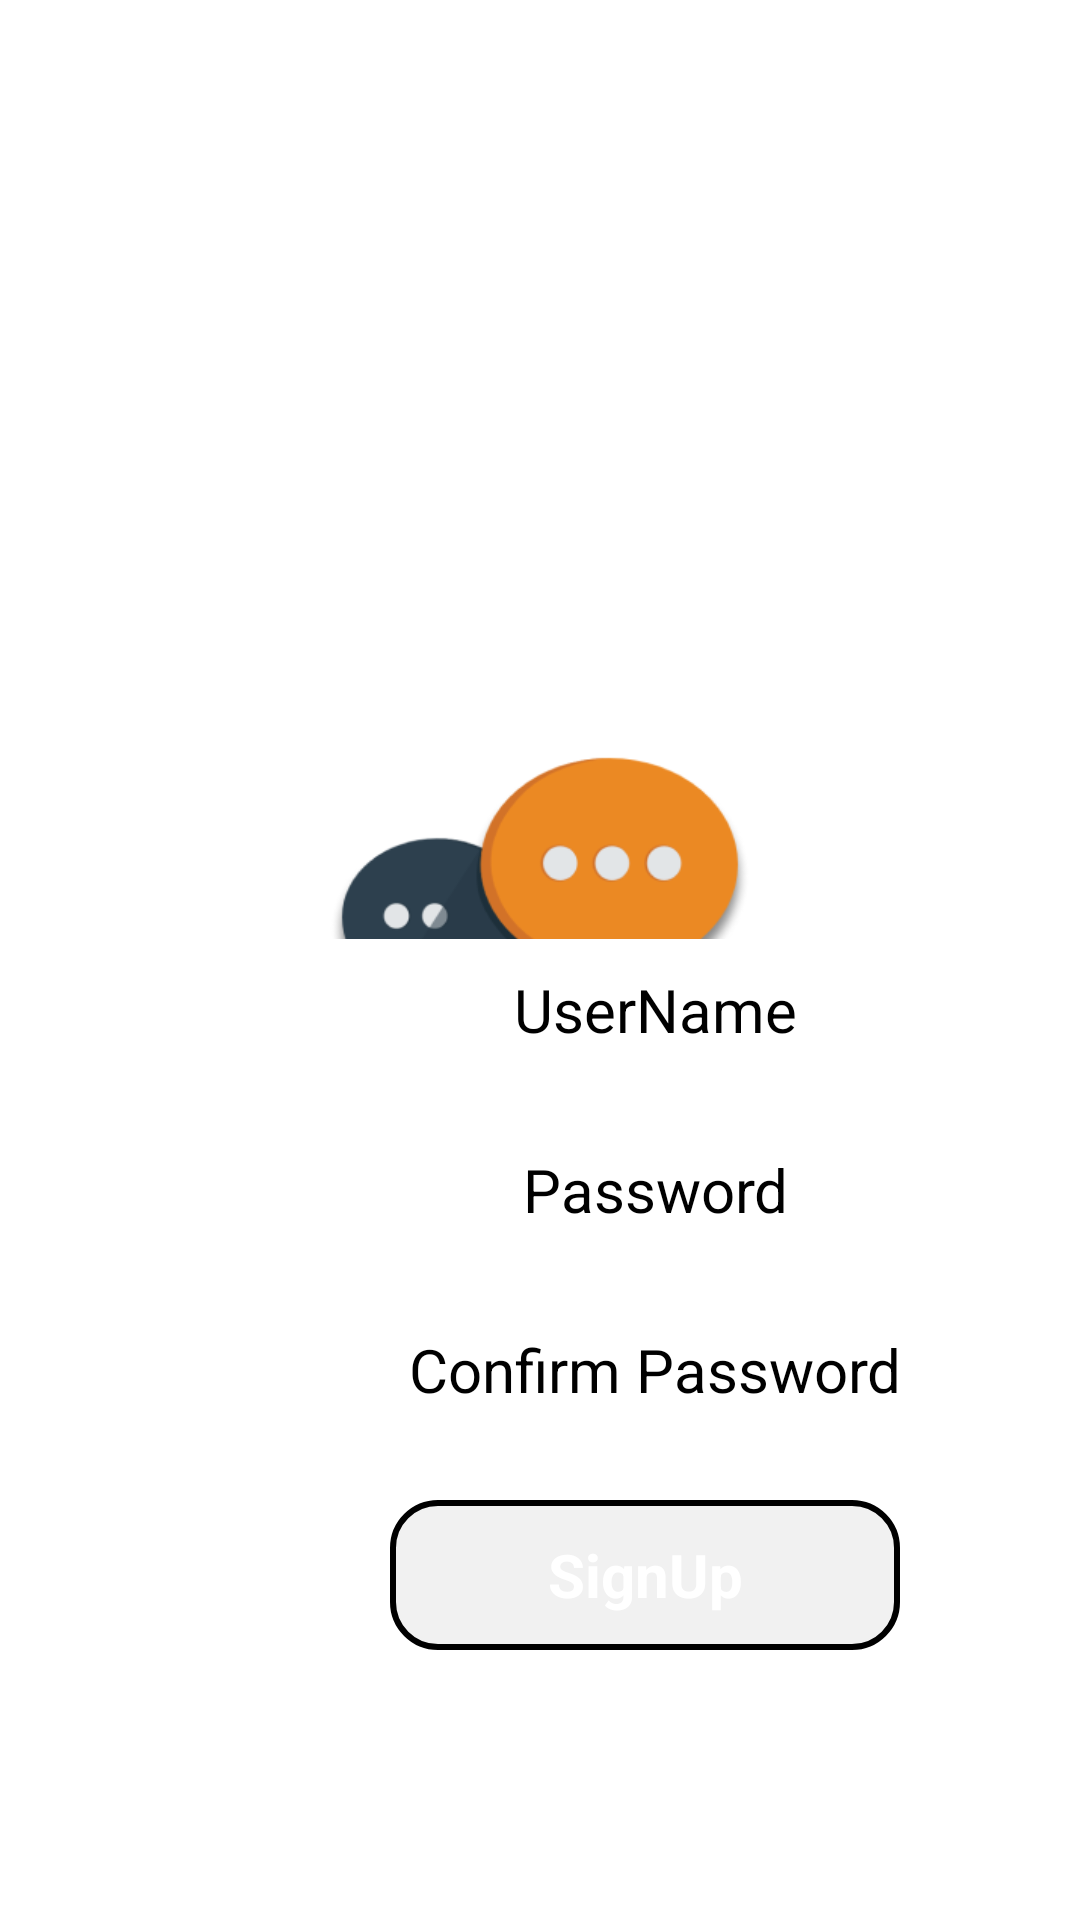

Reconstruct the res/layout file that produces this screen, plus the resources it refers to.
<!-- AndroidManifest.xml: application theme Theme.LetsTalk -->
<!-- res/layout/signup.xml -->
<?xml version="1.0" encoding="utf-8"?>
<RelativeLayout
    xmlns:android="http://schemas.android.com/apk/res/android" android:layout_width="match_parent"
    android:layout_height="match_parent">

    <View
        android:layout_width="match_parent"
        android:layout_height="match_parent"
        android:background="@drawable/background"
        android:layout_alignParentStart="false"
        android:id="@+id/baground"/>

    <View
        android:layout_width="140dp"
        android:layout_height="140dp"
        android:layout_centerHorizontal="true"
        android:layout_marginTop="230dp"
        android:background="@drawable/logo" />

    <EditText
        android:id="@+id/username"
        android:layout_width="wrap_content"
        android:layout_height="wrap_content"
        android:layout_alignParentBottom="true"
        android:layout_marginBottom="280dp"
        android:layout_marginLeft="100dp"
        android:background="@color/white"
        android:ems="10"
        android:inputType="textPersonName"
        android:text="UserName"
        android:padding="10dp"
        android:textColor="@color/black"
        android:textSize="20sp"
        android:textAlignment="center"
        />
    <EditText
        android:id="@+id/password"
        android:layout_width="wrap_content"
        android:layout_height="wrap_content"
        android:layout_alignParentBottom="true"
        android:layout_marginBottom="220dp"
        android:layout_marginLeft="100dp"
        android:background="@color/white"
        android:ems="10"
        android:inputType="textPersonName"
        android:text="Password"
        android:padding="10dp"
        android:textColor="@color/black"
        android:textSize="20sp"
        android:textAlignment="center"
        />
    <EditText
        android:id="@+id/Cpassword"
        android:layout_width="wrap_content"
        android:layout_height="wrap_content"
        android:layout_alignParentBottom="true"
        android:layout_marginBottom="160dp"
        android:layout_marginLeft="100dp"
        android:background="@color/white"
        android:ems="10"
        android:inputType="textPersonName"
        android:text="Confirm Password"
        android:padding="10dp"
        android:textColor="@color/black"
        android:textSize="20sp"
        android:textAlignment="center"
        />
    <TextView
        android:id="@+id/signup"
        android:layout_width="170dp"
        android:layout_height="50dp"
        android:layout_alignParentBottom="true"
        android:layout_marginTop="25dp"
        android:layout_marginBottom="90dp"
        android:layout_marginLeft="130dp"
        android:background="@drawable/button_brown"
        android:clickable="true"
        android:gravity="center"
        android:text="SignUp"
        android:textColor="@color/white"
        android:textSize="20sp"
        android:textStyle="bold" />


</RelativeLayout>
<!-- resources referenced by this layout -->
<resources>
  <!-- drawable button_brown (drawable) -->
  <?xml version="1.0" encoding="utf-8"?>
  <selector xmlns:android="http://schemas.android.com/apk/res/android">
      <item>
          <shape android:shape="rectangle">
              <corners android:radius="15dp"/>
              <stroke android:color="@color/black" android:width="2dp"/>
              <solid android:color="#F1F1F1"/>
          </shape>
      </item>
  </selector>
  <!-- drawable logo: png bitmap (drawable-v24, 28265 bytes) -->
  <style name="Theme.LetsTalk" parent="Theme.MaterialComponents.DayNight.DarkActionBar">
          
          <item name="colorPrimary">@color/purple_500</item>
          <item name="colorPrimaryVariant">@color/purple_700</item>
          <item name="colorOnPrimary">@color/white</item>
          
          <item name="colorSecondary">@color/teal_200</item>
          <item name="colorSecondaryVariant">@color/teal_700</item>
          <item name="colorOnSecondary">@color/black</item>
          
          <item name="android:statusBarColor" tools:targetApi="l">?attr/colorPrimaryVariant</item>
          
      </style>
  <!-- not gathered from this repository: default colours our renderer supplied (Android Studio template values) -->
  <color name="purple_500">#FF6200EE</color>
  <color name="purple_700">#FF3700B3</color>
  <color name="teal_200">#FF03DAC5</color>
  <color name="teal_700">#FF018786</color>
  <color name="black">#FF000000</color>
  <color name="white">#FFFFFFFF</color>
</resources>
